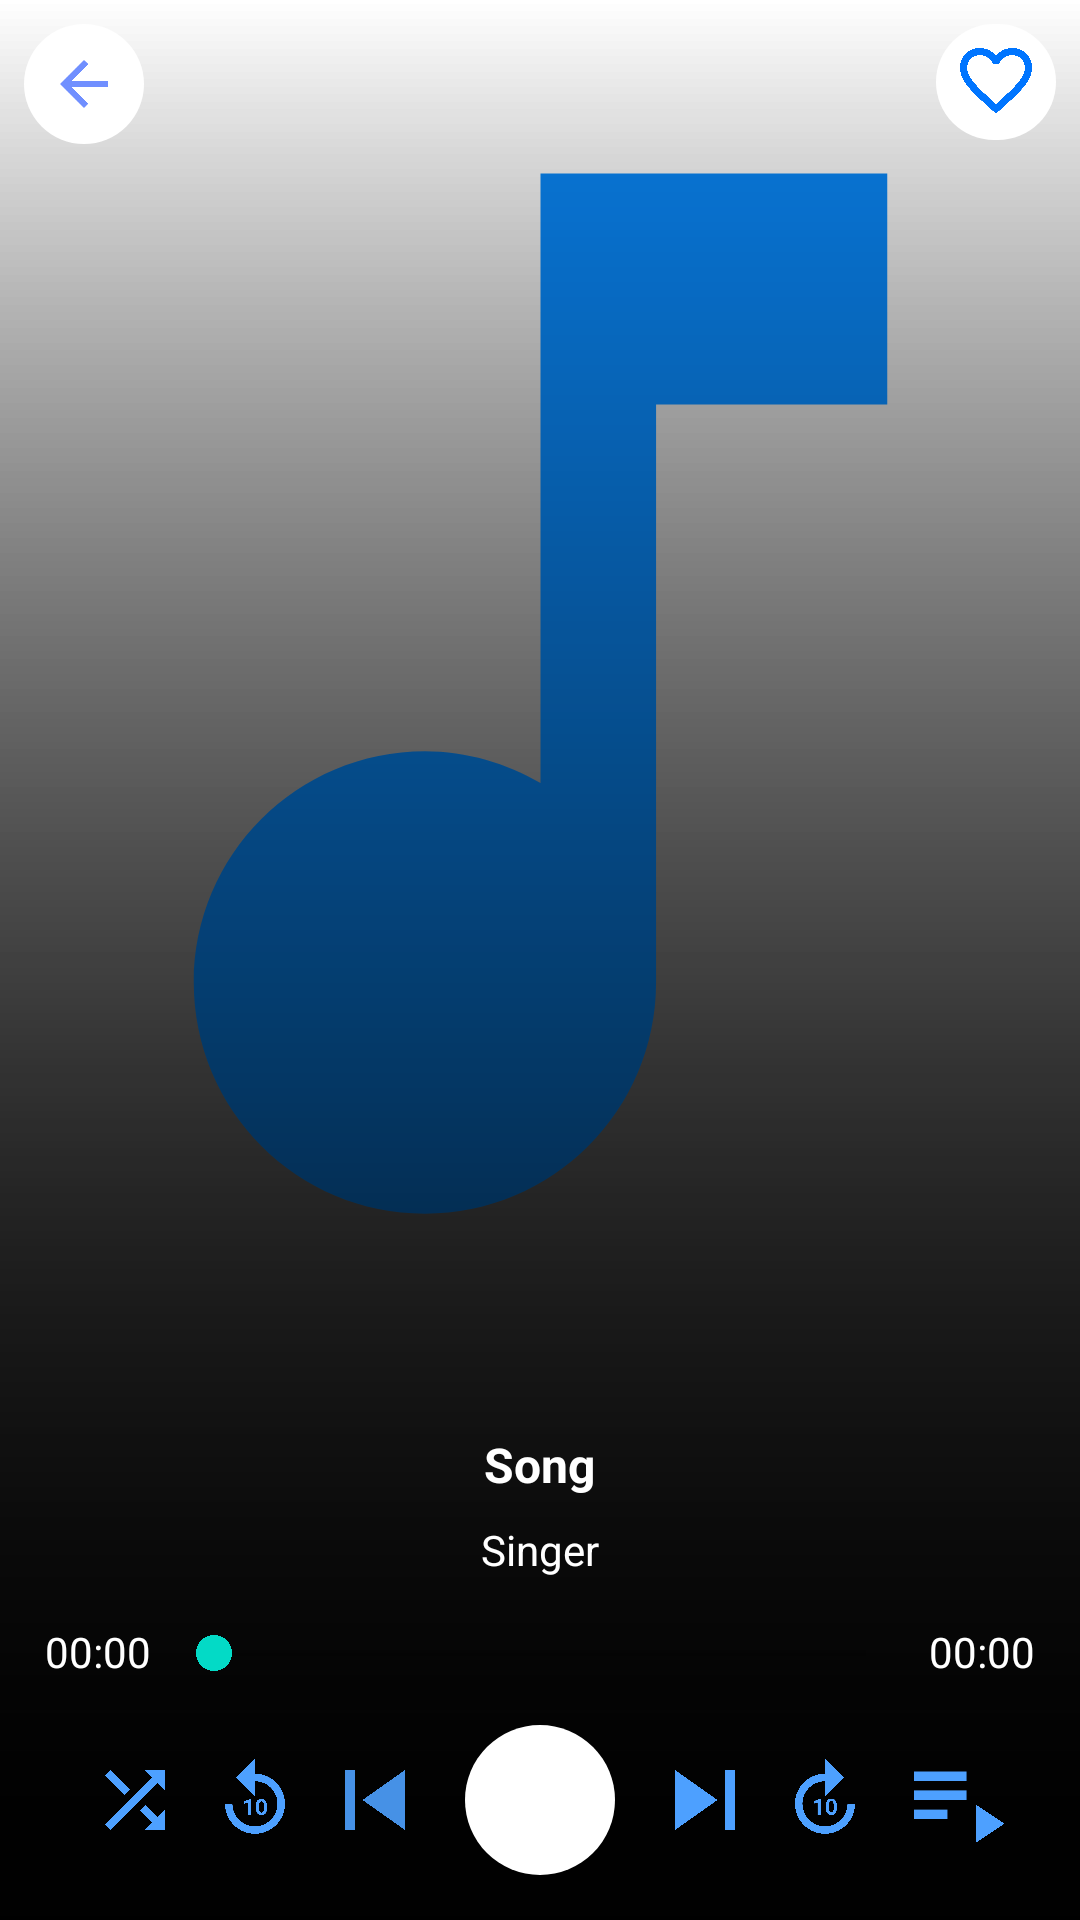

This screen was rendered from an Android layout file. Write that file and the resources it references.
<!-- AndroidManifest.xml: application theme Theme.MusicPlayer -->
<!-- res/layout/activity_play.xml -->
<?xml version="1.0" encoding="utf-8"?>
<androidx.constraintlayout.widget.ConstraintLayout xmlns:android="http://schemas.android.com/apk/res/android"
    xmlns:app="http://schemas.android.com/apk/res-auto"
    xmlns:tools="http://schemas.android.com/tools"
    android:layout_width="match_parent"
    android:layout_height="match_parent"
    android:background="@drawable/bg_gradient"
    tools:context=".ui.playing.PlayActivity">


    <ImageView
        android:id="@+id/img"
        android:layout_width="match_parent"
        android:layout_height="0dp"
        android:layout_marginBottom="15dp"
        android:scaleType="centerCrop"
        android:src="@drawable/music_note_24"
        android:transitionName="image"
        app:layout_constraintBottom_toTopOf="@+id/nlayout"
        app:layout_constraintEnd_toEndOf="@+id/gradient"
        app:layout_constraintStart_toStartOf="@+id/gradient"
        app:layout_constraintTop_toTopOf="@+id/gradient" />

    <ImageView
        android:id="@+id/gradient"
        android:layout_width="match_parent"
        android:layout_height="0dp"
        android:background="@drawable/bg_gradient"
        app:layout_constraintBottom_toBottomOf="parent"
        app:layout_constraintEnd_toEndOf="parent"
        app:layout_constraintHorizontal_bias="0.5"
        app:layout_constraintStart_toStartOf="parent"
        app:layout_constraintTop_toTopOf="parent" />

    <TextView
        android:id="@+id/volume"
        android:layout_width="40dp"
        android:layout_height="40dp"
        android:background="@drawable/bg_rounded"
        android:gravity="center"
        android:textColor="@color/white"
        android:textSize="18sp"
        android:textStyle="bold"
        android:visibility="gone"
        app:layout_constraintBottom_toBottomOf="@+id/img"
        app:layout_constraintEnd_toEndOf="parent"
        app:layout_constraintHorizontal_bias="0.5"
        app:layout_constraintStart_toStartOf="parent"
        app:layout_constraintTop_toTopOf="parent" />

    <LinearLayout
        android:id="@+id/nlayout"
        android:layout_width="match_parent"
        android:layout_height="wrap_content"
        android:layout_marginStart="24dp"
        android:layout_marginEnd="24sp"
        android:layout_marginBottom="8dp"
        android:gravity="center"
        android:orientation="vertical"
        app:layout_constraintBottom_toTopOf="@+id/seekBar"
        app:layout_constraintEnd_toEndOf="parent"
        app:layout_constraintStart_toStartOf="parent">

        <TextView
            android:id="@+id/p_name"
            android:layout_width="wrap_content"
            android:layout_height="wrap_content"
            android:ellipsize="marquee"
            android:marqueeRepeatLimit="marquee_forever"
            android:singleLine="true"
            android:text="Song"
            android:textColor="@color/white"
            android:textSize="16sp"
            android:textStyle="bold"
            android:transitionName="songname" />

        <TextView
            android:id="@+id/p_artist"
            android:layout_width="wrap_content"
            android:layout_height="wrap_content"
            android:layout_margin="8dp"
            android:ellipsize="marquee"
            android:marqueeRepeatLimit="marquee_forever"
            android:singleLine="true"
            android:text="Singer"
            android:textColor="@color/white"
            android:textSize="14sp"
            android:transitionName="singer" />

    </LinearLayout>

    <ImageView
        android:id="@+id/playlist"
        android:layout_width="38dp"
        android:layout_height="38dp"
        android:layout_marginStart="10dp"
        android:background="@drawable/ic_playlist_play_24"
        app:layout_constraintBottom_toBottomOf="@+id/forward"
        app:layout_constraintEnd_toEndOf="parent"
        app:layout_constraintHorizontal_bias="0.0"
        app:layout_constraintStart_toEndOf="@+id/forward"
        app:layout_constraintTop_toTopOf="@+id/forward" />

    <ImageView
        android:id="@+id/forward"
        android:layout_width="30dp"
        android:layout_height="30dp"
        android:layout_marginStart="5dp"
        android:src="@drawable/ic_forward_10_24"
        app:layout_constraintBottom_toBottomOf="@+id/p_next"
        app:layout_constraintStart_toEndOf="@+id/p_next"
        app:layout_constraintTop_toTopOf="@+id/p_next" />

    <ImageView
        android:id="@+id/p_next"
        android:layout_width="40dp"
        android:layout_height="40dp"
        android:layout_marginStart="10dp"
        android:src="@drawable/ic_skip_next_24"
        app:layout_constraintBottom_toBottomOf="@+id/p_play"
        app:layout_constraintStart_toEndOf="@+id/p_play"
        app:layout_constraintTop_toTopOf="@+id/p_play" />

    <ImageView
        android:id="@+id/p_play"
        android:layout_width="50dp"
        android:layout_height="50dp"
        android:layout_marginStart="20dp"
        android:layout_marginEnd="20dp"
        android:layout_marginBottom="15dp"
        android:background="@drawable/bg_circle"
        android:backgroundTint="@color/white"
        android:filterTouchesWhenObscured="true"
        android:padding="8dp"
        app:layout_constraintBottom_toBottomOf="parent"
        app:layout_constraintEnd_toEndOf="parent"
        app:layout_constraintHorizontal_bias="0.5"
        app:layout_constraintStart_toStartOf="parent" />


    <ImageView
        android:id="@+id/p_previous"
        android:layout_width="40dp"
        android:layout_height="40dp"
        android:layout_marginEnd="10dp"
        android:src="@drawable/ic_skip_previous_24"
        app:layout_constraintBottom_toBottomOf="@+id/p_play"
        app:layout_constraintEnd_toStartOf="@+id/p_play"
        app:layout_constraintTop_toTopOf="@+id/p_play" />

    <ImageView
        android:id="@+id/replay"
        android:layout_width="30dp"
        android:layout_height="30dp"
        android:layout_marginEnd="5dp"
        android:src="@drawable/ic_replay_10_24"
        app:layout_constraintBottom_toBottomOf="@+id/p_previous"
        app:layout_constraintEnd_toStartOf="@+id/p_previous"
        app:layout_constraintTop_toTopOf="@+id/p_previous" />


    <ImageView
        android:id="@+id/shuffle"
        android:layout_width="30dp"
        android:layout_height="30dp"
        android:layout_marginEnd="10dp"
        android:src="@drawable/ic_shuffle_24"
        app:layout_constraintBottom_toBottomOf="@+id/replay"
        app:layout_constraintEnd_toStartOf="@+id/replay"
        app:layout_constraintTop_toTopOf="@+id/replay" />

    <ImageView
        android:id="@+id/loop"
        android:layout_width="30dp"
        android:layout_height="30dp"
        android:layout_marginStart="16dp"
        android:layout_marginEnd="10dp"
        android:visibility="gone"
        android:background="@drawable/ic_baseline_loop_blue_24"
        app:layout_constraintBottom_toBottomOf="@+id/shuffle"
        app:layout_constraintEnd_toStartOf="@+id/shuffle"
        app:layout_constraintStart_toStartOf="parent"
        app:layout_constraintTop_toTopOf="@+id/shuffle" />

    <TextView
        android:id="@+id/startTime"
        android:layout_width="wrap_content"
        android:layout_height="wrap_content"
        android:layout_marginStart="15dp"
        android:layout_marginBottom="15dp"
        android:text="00:00"
        android:textColor="@color/white"
        android:textSize="14sp"
        app:layout_constraintBottom_toTopOf="@+id/p_play"
        app:layout_constraintStart_toStartOf="parent" />

    <SeekBar
        android:id="@+id/seekBar"
        android:layout_width="0dp"
        android:layout_height="wrap_content"
        android:layout_marginStart="5dp"
        android:layout_marginEnd="5dp"
        android:layout_marginBottom="15dp"
        app:layout_constraintBottom_toTopOf="@+id/p_play"
        app:layout_constraintEnd_toStartOf="@+id/endTime"
        app:layout_constraintStart_toEndOf="@+id/startTime" />

    <TextView
        android:id="@+id/endTime"
        android:layout_width="wrap_content"
        android:layout_height="wrap_content"
        android:layout_marginEnd="15dp"
        android:layout_marginBottom="15dp"
        android:text="00:00"
        android:textColor="@color/white"
        android:textSize="14sp"
        app:layout_constraintBottom_toTopOf="@+id/p_play"
        app:layout_constraintEnd_toEndOf="parent" />

    <androidx.recyclerview.widget.RecyclerView
        android:id="@+id/rv_playlist"
        android:layout_width="match_parent"
        android:layout_height="0dp"
        android:visibility="gone"
        app:layout_constraintBottom_toBottomOf="@+id/img"
        app:layout_constraintEnd_toEndOf="parent"
        app:layout_constraintHorizontal_bias="0.5"
        app:layout_constraintStart_toStartOf="parent"
        app:layout_constraintTop_toTopOf="parent" />

    <ImageView
        android:id="@+id/back"
        android:layout_width="wrap_content"
        android:layout_height="wrap_content"
        android:layout_marginStart="8dp"
        android:layout_marginTop="8dp"
        android:background="@drawable/bg_circle"
        android:backgroundTint="@color/white"
        android:padding="8dp"
        android:src="@drawable/ic_baseline_arrow_back_24"
        app:layout_constraintStart_toStartOf="parent"
        app:layout_constraintTop_toTopOf="parent" />

    <ImageView
        android:id="@+id/btn_favourite"
        android:layout_width="wrap_content"
        android:layout_height="wrap_content"
        android:layout_margin="8dp"
        android:background="@drawable/bg_circle"
        android:backgroundTint="@color/white"
        android:padding="8dp"
        android:src="@drawable/ic_like"
        app:layout_constraintEnd_toEndOf="parent"
        app:layout_constraintTop_toTopOf="parent" />


</androidx.constraintlayout.widget.ConstraintLayout>
<!-- resources referenced by this layout -->
<resources>
  <color name="white">#FFFFFFFF</color>
  <!-- drawable bg_circle (drawable) -->
  <?xml version="1.0" encoding="utf-8"?>
  <shape android:shape="rectangle" xmlns:android="http://schemas.android.com/apk/res/android">
  
      <solid android:color="@color/primary" />
      <corners android:radius="30dp" />
  
  </shape>
  <!-- drawable bg_gradient (drawable) -->
  <?xml version="1.0" encoding="utf-8"?>
  <shape xmlns:android="http://schemas.android.com/apk/res/android">
  
      <gradient
          android:startColor="@color/black"
          android:angle="90"
          />
  
  </shape>
  <!-- drawable bg_rounded (drawable) -->
  <?xml version="1.0" encoding="utf-8"?>
  <shape android:shape="rectangle" xmlns:android="http://schemas.android.com/apk/res/android">
  
      <solid android:color="@color/transparent_blue" />
      <corners android:radius="10dp" />
  
  </shape>
  <!-- drawable ic_baseline_arrow_back_24 (drawable) -->
  <vector android:autoMirrored="true" android:height="24dp"
      android:tint="@color/transparent_blue" android:viewportHeight="24"
      android:viewportWidth="24" android:width="24dp" xmlns:android="http://schemas.android.com/apk/res/android">
      <path android:fillColor="@android:color/white" android:pathData="M20,11H7.83l5.59,-5.59L12,4l-8,8 8,8 1.41,-1.41L7.83,13H20v-2z"/>
  </vector>
  <!-- drawable ic_shuffle_24 (drawable) -->
  <vector android:height="24dp" android:tint="@color/lg_blue"
      android:viewportHeight="24" android:viewportWidth="24"
      android:width="24dp" xmlns:android="http://schemas.android.com/apk/res/android">
      <path android:fillColor="@android:color/white" android:pathData="M10.59,9.17L5.41,4 4,5.41l5.17,5.17 1.42,-1.41zM14.5,4l2.04,2.04L4,18.59 5.41,20 17.96,7.46 20,9.5L20,4h-5.5zM14.83,13.41l-1.41,1.41 3.13,3.13L14.5,20L20,20v-5.5l-2.04,2.04 -3.13,-3.13z"/>
  </vector>
  <!-- drawable ic_skip_next_24 (drawable) -->
  <vector xmlns:android="http://schemas.android.com/apk/res/android"
      android:width="24dp"
      android:height="24dp"
      android:viewportWidth="24"
      android:viewportHeight="24"
      android:tint="@color/lg_blue">
    <path
        android:fillColor="@android:color/white"
        android:pathData="M6,18l8.5,-6L6,6v12zM16,6v12h2V6h-2z"/>
  </vector>
  <!-- drawable ic_skip_previous_24 (drawable) -->
  <vector android:alpha="0.9" android:height="24dp"
      android:tint="@color/lg_blue" android:viewportHeight="24"
      android:viewportWidth="24" android:width="24dp"
      xmlns:android="http://schemas.android.com/apk/res/android">
  
      <path android:fillColor="@android:color/white"
          android:pathData="M6,6h2v12L6,18zM9.5,12l8.5,6L18,6z"/>
  </vector>
  <!-- drawable music_note_24 (drawable) -->
  <vector android:height="24dp" android:tint="#087DE5"
      android:viewportHeight="24" android:viewportWidth="24"
      android:width="24dp" xmlns:android="http://schemas.android.com/apk/res/android">
      <path android:fillColor="@android:color/white" android:pathData="M12,3v10.55c-0.59,-0.34 -1.27,-0.55 -2,-0.55 -2.21,0 -4,1.79 -4,4s1.79,4 4,4 4,-1.79 4,-4V7h4V3h-6z"/>
  </vector>
  <style name="Theme.MusicPlayer" parent="Theme.MaterialComponents.Light.NoActionBar">
  
          
          <item name="colorPrimary">@color/purple_500</item>
          <item name="colorPrimaryVariant">@color/purple_700</item>
          <item name="colorOnPrimary">@color/white</item>
          
  
          <item name="colorOnSecondary">@color/black</item>
          
          <item name="android:statusBarColor">@color/primary</item>
          
          <item name="android:screenOrientation">portrait</item>
  
      </style>
  <color name="primary">#007BFF</color>
  <color name="black">#FF000000</color>
  <color name="transparent_blue">#991145FF</color>
  <color name="lg_blue">#4DA0FF</color>
  <color name="purple_500">#FF000000</color>
  <color name="purple_700">#FF000000</color>
</resources>
